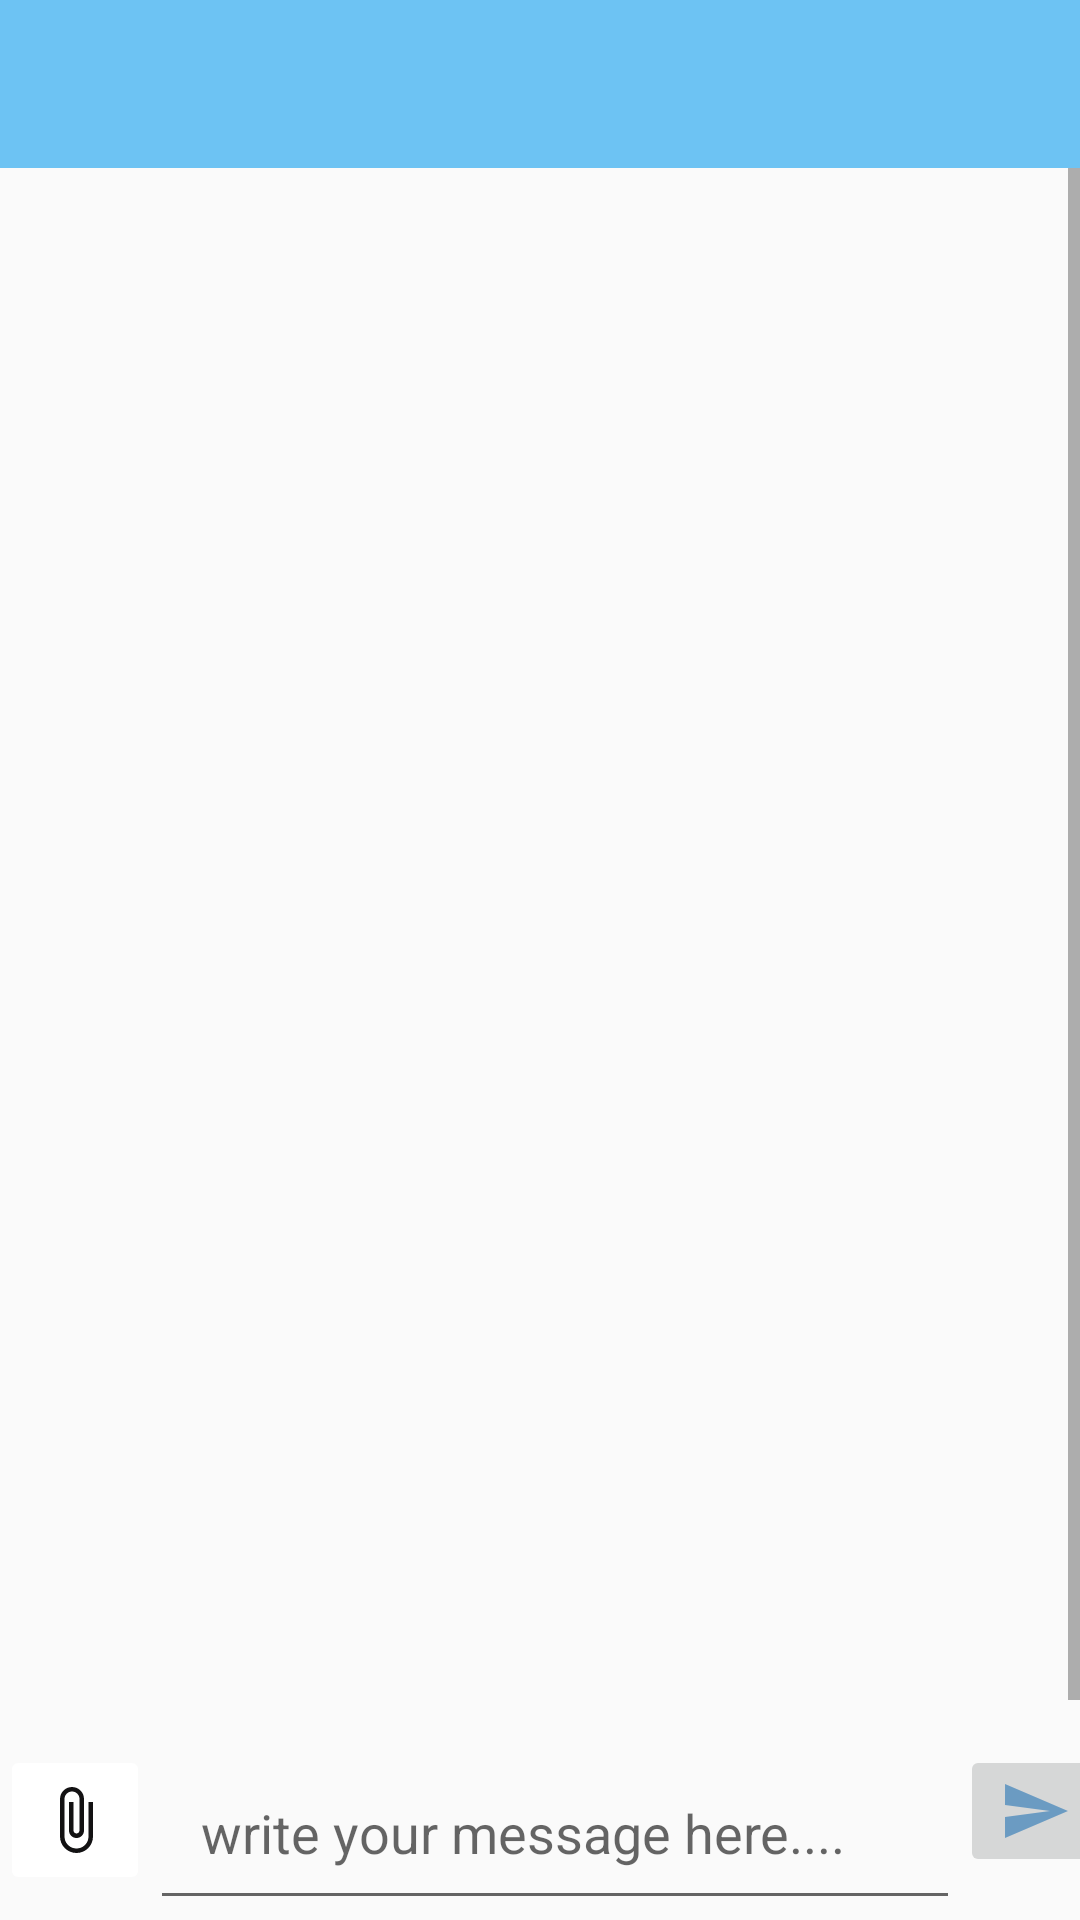

Reconstruct the res/layout file that produces this screen, plus the resources it refers to.
<!-- AndroidManifest.xml: application theme AppTheme -->
<!-- res/layout/activity_group_chat.xml -->
<?xml version="1.0" encoding="utf-8"?>
<RelativeLayout xmlns:android="http://schemas.android.com/apk/res/android"
    xmlns:app="http://schemas.android.com/apk/res-auto"
    xmlns:tools="http://schemas.android.com/tools"
    android:layout_width="match_parent"
    android:layout_height="match_parent"
    tools:context=".GroupChatActivity">

    <include
        android:id="@+id/GroupChat"
        layout="@layout/app_bar_layout"
        ></include>

    <ScrollView
        android:id="@+id/myscrollview"
        android:layout_width="match_parent"
        android:layout_height="wrap_content"
        android:layout_below="@+id/GroupChat">

        <LinearLayout
            android:layout_width="match_parent"
            android:layout_height="match_parent"
            android:orientation="vertical">

            <TextView
                android:id="@+id/group_chat_text_display"
                android:layout_width="match_parent"
                android:layout_height="618dp"
                android:layout_marginStart="2dp"
                android:layout_marginEnd="2dp"
                android:layout_marginBottom="50dp"
                android:padding="10dp"
                android:textAllCaps="false"
                android:textColor="@color/colorBlue"
                android:textSize="20sp" />
        </LinearLayout>

    </ScrollView>

    <LinearLayout
        android:layout_width="match_parent"
        android:layout_height="wrap_content"
        android:id="@+id/my_linear_layout"
        android:orientation="horizontal"
        android:layout_alignParentBottom="true"
        android:layout_alignParentStart="true">

        <ImageButton
            android:layout_width="50dp"
            android:layout_height="50dp"
            android:src="@drawable/ic_attach_file_black_24dp"
            android:id="@+id/send_files_btn"
            android:layout_alignParentStart="true"
            android:backgroundTint="@android:color/white"/>

        <EditText
            android:layout_width="270dp"
            android:layout_height="wrap_content"
            android:id="@+id/input_group_message"
            android:hint="write your message here...."
            android:padding="17dp"/>

        <ImageButton
            android:layout_width="50dp"
            android:layout_height="wrap_content"
            android:src="@drawable/ic_send_black_24dp"
            android:id="@+id/send_message"/>
    </LinearLayout>
</RelativeLayout>
<!-- res/layout/app_bar_layout.xml (included above) -->
<?xml version="1.0" encoding="utf-8"?>
<androidx.appcompat.widget.Toolbar
    xmlns:android="http://schemas.android.com/apk/res/android"
    android:orientation="vertical"
    android:layout_width="match_parent"
    android:layout_height="wrap_content"
    android:id="@+id/main_app_bar"
    android:background="@color/colorPrimary"
    android:theme="@style/ThemeOverlay.AppCompat.Dark.ActionBar">

</androidx.appcompat.widget.Toolbar>
<!-- resources referenced by this layout -->
<resources>
  <color name="colorBlue">#2230A2</color>
  <color name="colorPrimary">#6DC3F3</color>
  <!-- drawable ic_attach_file_black_24dp (drawable) -->
  <vector android:height="24dp" android:tint="#131213"
      android:viewportHeight="24.0" android:viewportWidth="24.0"
      android:width="24dp" xmlns:android="http://schemas.android.com/apk/res/android">
      <path android:fillColor="#FF000000" android:pathData="M16.5,6v11.5c0,2.21 -1.79,4 -4,4s-4,-1.79 -4,-4V5c0,-1.38 1.12,-2.5 2.5,-2.5s2.5,1.12 2.5,2.5v10.5c0,0.55 -0.45,1 -1,1s-1,-0.45 -1,-1V6H10v9.5c0,1.38 1.12,2.5 2.5,2.5s2.5,-1.12 2.5,-2.5V5c0,-2.21 -1.79,-4 -4,-4S7,2.79 7,5v12.5c0,3.04 2.46,5.5 5.5,5.5s5.5,-2.46 5.5,-5.5V6h-1.5z"/>
  </vector>
  <!-- drawable ic_send_black_24dp (drawable) -->
  <vector android:height="24dp" android:tint="#6B9BC2"
      android:viewportHeight="24.0" android:viewportWidth="24.0"
      android:width="24dp" xmlns:android="http://schemas.android.com/apk/res/android">
      <path android:fillColor="#FF000000" android:pathData="M2.01,21L23,12 2.01,3 2,10l15,2 -15,2z"/>
  </vector>
  <style name="AppTheme" parent="Theme.AppCompat.Light.NoActionBar">
          
          <item name="colorPrimary">@color/colorPrimary</item>
          <item name="colorPrimaryDark">@color/colorPrimaryDark</item>
          <item name="colorAccent">@color/colorAccent</item>
      </style>
  <color name="colorPrimaryDark">#00574B</color>
  <color name="colorAccent">#D81B60</color>
</resources>
